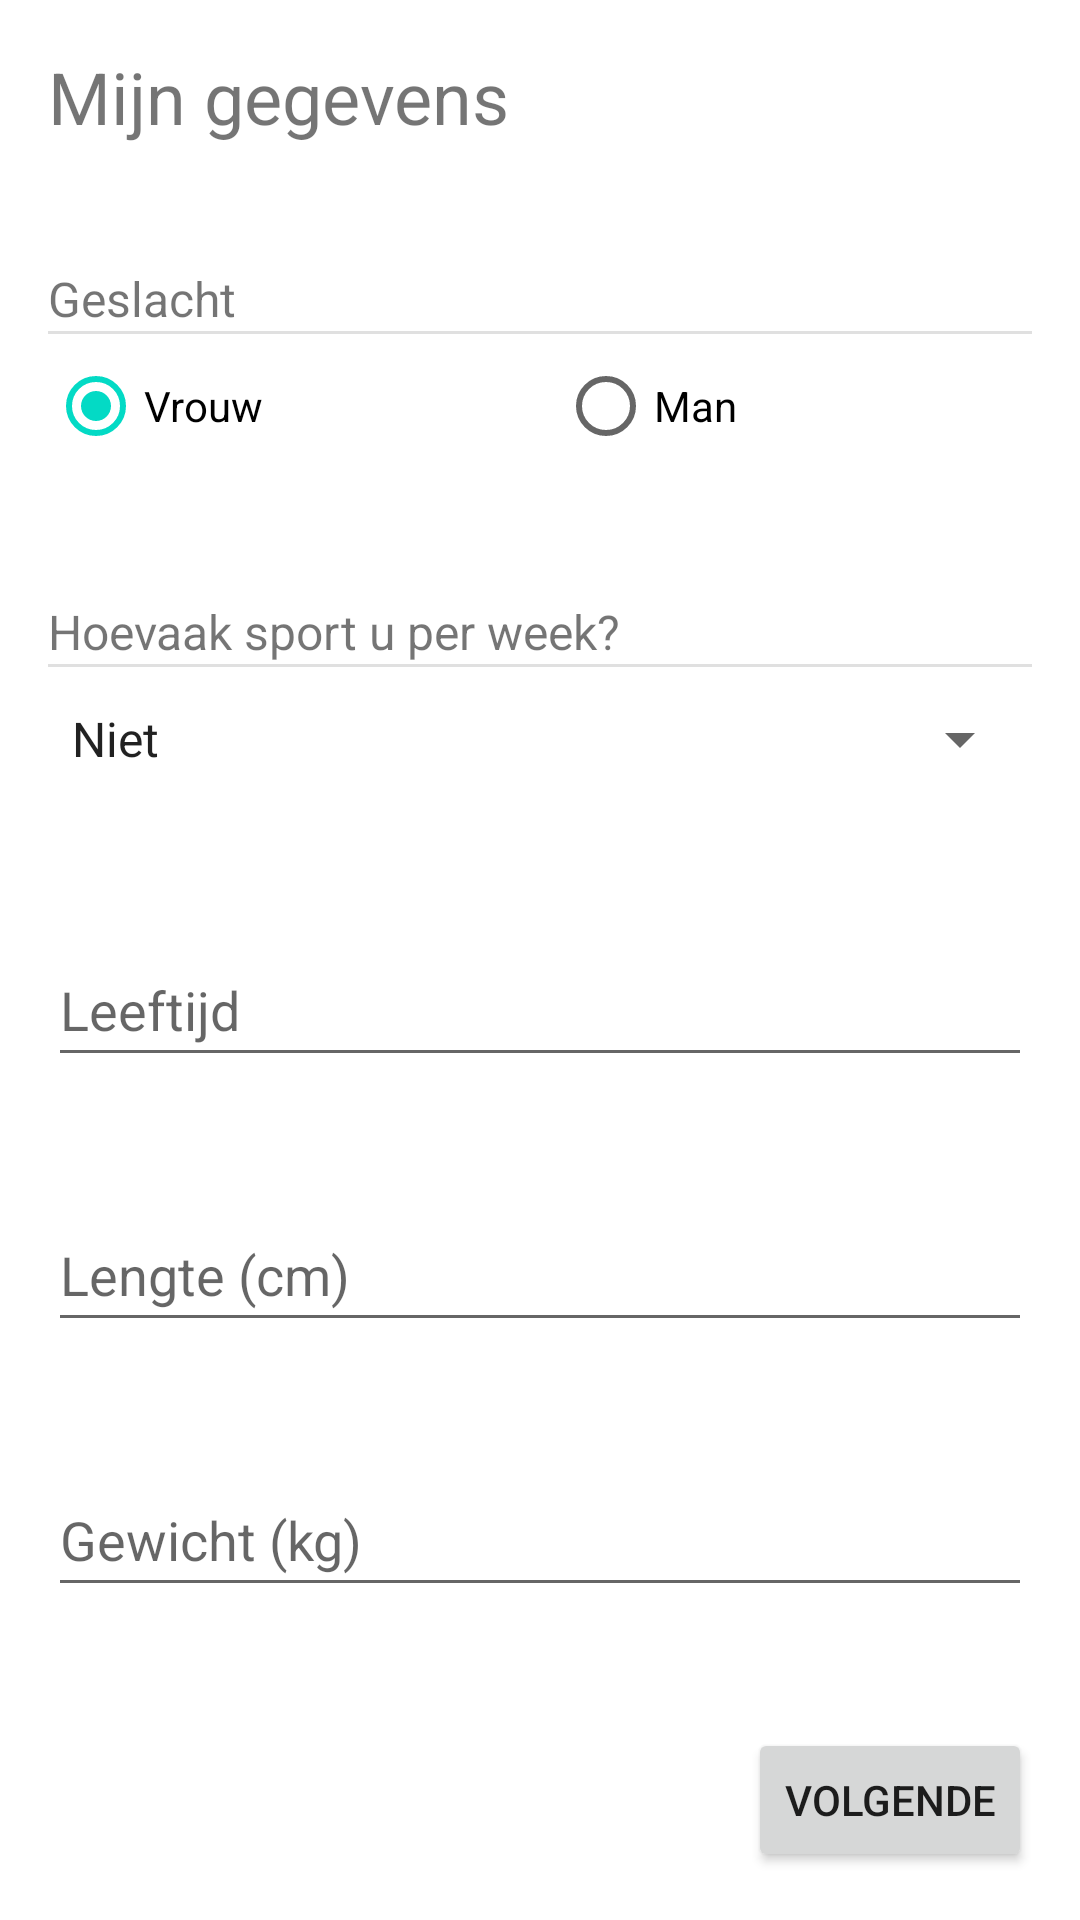

Layout XML and referenced resources for this Android screen:
<!-- AndroidManifest.xml: application theme Theme.BMIEnTDEECalculator -->
<!-- res/layout/activity_data_entry.xml -->
<?xml version="1.0" encoding="utf-8"?>
<androidx.constraintlayout.widget.ConstraintLayout xmlns:android="http://schemas.android.com/apk/res/android"
    xmlns:app="http://schemas.android.com/apk/res-auto"
    xmlns:tools="http://schemas.android.com/tools"
    android:layout_width="match_parent"
    android:layout_height="match_parent"
    tools:context=".DataEntryActivity">

    <TextView
        android:id="@+id/textViewMyData"
        android:layout_width="wrap_content"
        android:layout_height="wrap_content"
        android:layout_marginStart="16dp"
        android:layout_marginLeft="16dp"
        android:layout_marginTop="16dp"
        android:text="@string/my_data"
        android:textSize="24sp"
        app:layout_constraintStart_toStartOf="parent"
        app:layout_constraintTop_toTopOf="parent" />

    <LinearLayout
        android:id="@+id/linearLayout2"
        android:layout_width="0dp"
        android:layout_height="wrap_content"
        android:layout_marginStart="16dp"
        android:layout_marginLeft="16dp"
        android:layout_marginTop="16dp"
        android:layout_marginEnd="16dp"
        android:layout_marginRight="16dp"
        android:orientation="vertical"
        app:layout_constraintBottom_toTopOf="@+id/linearLayout"
        app:layout_constraintEnd_toEndOf="parent"
        app:layout_constraintHorizontal_bias="0.5"
        app:layout_constraintStart_toStartOf="parent"
        app:layout_constraintTop_toBottomOf="@+id/textViewMyData">

        <TextView
            android:id="@+id/textView"
            android:layout_width="match_parent"
            android:layout_height="wrap_content"
            android:text="@string/sex"
            android:textSize="16sp" />

        <View
            android:layout_width="match_parent"
            android:layout_height="1dp"
            android:background="?android:attr/listDivider" />

        <RadioGroup
            android:id="@+id/radioGroupSex"
            android:layout_width="match_parent"
            android:layout_height="wrap_content"
            android:checkedButton="@id/radioButtonFemale"
            android:orientation="horizontal">

            <RadioButton
                android:id="@+id/radioButtonFemale"
                android:layout_width="wrap_content"
                android:layout_height="wrap_content"
                android:layout_weight="1"
                android:checked="false"
                android:text="@string/female" />

            <RadioButton
                android:id="@+id/radioButtonMale"
                android:layout_width="wrap_content"
                android:layout_height="wrap_content"
                android:layout_weight="1"
                android:text="@string/male" />

        </RadioGroup>
    </LinearLayout>

    <LinearLayout
        android:id="@+id/linearLayout"
        android:layout_width="0dp"
        android:layout_height="wrap_content"
        android:layout_marginStart="16dp"
        android:layout_marginLeft="16dp"
        android:layout_marginTop="16dp"
        android:layout_marginEnd="16dp"
        android:layout_marginRight="16dp"
        android:orientation="vertical"
        app:layout_constraintBottom_toTopOf="@+id/editTextNumberAge"
        app:layout_constraintEnd_toEndOf="parent"
        app:layout_constraintHorizontal_bias="0.5"
        app:layout_constraintStart_toStartOf="parent"
        app:layout_constraintTop_toBottomOf="@+id/linearLayout2">

        <TextView
            android:id="@+id/textViewActivity"
            android:layout_width="wrap_content"
            android:layout_height="wrap_content"
            android:layout_marginStart="0dp"
            android:layout_marginLeft="0dp"
            android:layout_marginTop="0dp"
            android:text="@string/activity"
            android:textSize="16sp" />

        <View
            android:layout_width="match_parent"
            android:layout_height="1dp"
            android:background="?android:attr/listDivider" />

        <Spinner
            android:id="@+id/spinnerActivity"
            android:layout_width="match_parent"
            android:layout_height="wrap_content"
            android:layout_marginStart="0dp"
            android:layout_marginLeft="0dp"
            android:layout_marginTop="0dp"
            android:layout_marginEnd="0dp"
            android:layout_marginRight="0dp"
            android:entries="@array/activityLevel"
            android:minHeight="48dp" />

    </LinearLayout>

    <EditText
        android:id="@+id/editTextNumberAge"
        android:layout_width="0dp"
        android:layout_height="wrap_content"
        android:layout_marginStart="16dp"
        android:layout_marginLeft="16dp"
        android:layout_marginTop="16dp"
        android:layout_marginEnd="16dp"
        android:layout_marginRight="16dp"
        android:ems="10"
        android:hint="@string/age"
        android:importantForAutofill="no"
        android:inputType="number"
        android:minHeight="48dp"
        app:layout_constraintBottom_toTopOf="@+id/editTextNumberHeight"
        app:layout_constraintEnd_toEndOf="parent"
        app:layout_constraintHorizontal_bias="0.5"
        app:layout_constraintStart_toStartOf="parent"
        app:layout_constraintTop_toBottomOf="@+id/linearLayout" />

    <EditText
        android:id="@+id/editTextNumberHeight"
        android:layout_width="0dp"
        android:layout_height="wrap_content"
        android:layout_marginStart="16dp"
        android:layout_marginLeft="16dp"
        android:layout_marginTop="16dp"
        android:layout_marginEnd="16dp"
        android:layout_marginRight="16dp"
        android:ems="10"
        android:hint="@string/height"
        android:importantForAutofill="no"
        android:inputType="number"
        android:minHeight="48dp"
        app:layout_constraintBottom_toTopOf="@+id/editTextNumberWeight"
        app:layout_constraintEnd_toEndOf="parent"
        app:layout_constraintHorizontal_bias="0.5"
        app:layout_constraintStart_toStartOf="parent"
        app:layout_constraintTop_toBottomOf="@+id/editTextNumberAge" />

    <EditText
        android:id="@+id/editTextNumberWeight"
        android:layout_width="0dp"
        android:layout_height="wrap_content"
        android:layout_marginStart="16dp"
        android:layout_marginLeft="16dp"
        android:layout_marginTop="16dp"
        android:layout_marginEnd="16dp"
        android:layout_marginRight="16dp"
        android:layout_marginBottom="16dp"
        android:ems="10"
        android:hint="@string/weight"
        android:importantForAutofill="no"
        android:inputType="number"
        android:minHeight="48dp"
        app:layout_constraintBottom_toTopOf="@+id/buttonActivityDataNext"
        app:layout_constraintEnd_toEndOf="parent"
        app:layout_constraintHorizontal_bias="0.5"
        app:layout_constraintStart_toStartOf="parent"
        app:layout_constraintTop_toBottomOf="@+id/editTextNumberHeight"
        tools:ignore="TextContrastCheck" />

    <Button
        android:id="@+id/buttonActivityDataNext"
        android:layout_width="wrap_content"
        android:layout_height="wrap_content"
        android:layout_marginEnd="16dp"
        android:layout_marginRight="16dp"
        android:layout_marginBottom="16dp"
        android:text="@string/next"
        app:layout_constraintBottom_toBottomOf="parent"
        app:layout_constraintEnd_toEndOf="parent" />

</androidx.constraintlayout.widget.ConstraintLayout>
<!-- resources referenced by this layout -->
<resources>
  <string-array name="activityLevel">
          <item>Niet</item>
          <item>1 tot 2x</item>
          <item>3 tot 5x</item>
          <item>6 tot 7x</item>
          <item>Meer dan 7x</item>
      </string-array>
  <string name="activity">Hoevaak sport u per week?</string>
  <string name="age">Leeftijd</string>
  <string name="female">Vrouw</string>
  <string name="height">Lengte (cm)</string>
  <string name="male">Man</string>
  <string name="my_data">Mijn gegevens</string>
  <string name="next">Volgende</string>
  <string name="sex">Geslacht</string>
  <string name="weight">Gewicht (kg)</string>
  <style name="Theme.BMIEnTDEECalculator" parent="Theme.MaterialComponents.DayNight.DarkActionBar">
          
          <item name="colorPrimary">@color/purple_500</item>
          <item name="colorPrimaryVariant">@color/purple_700</item>
          <item name="colorOnPrimary">@color/white</item>
          
          <item name="colorSecondary">@color/teal_200</item>
          <item name="colorSecondaryVariant">@color/teal_700</item>
          <item name="colorOnSecondary">@color/black</item>
          
          <item name="android:statusBarColor" tools:targetApi="l">?attr/colorPrimaryVariant</item>
          
      </style>
  <!-- not gathered from this repository: default colours our renderer supplied (Android Studio template values) -->
  <color name="purple_500">#FF6200EE</color>
  <color name="purple_700">#FF3700B3</color>
  <color name="teal_200">#FF03DAC5</color>
  <color name="teal_700">#FF018786</color>
  <color name="black">#FF000000</color>
  <color name="white">#FFFFFFFF</color>
</resources>
